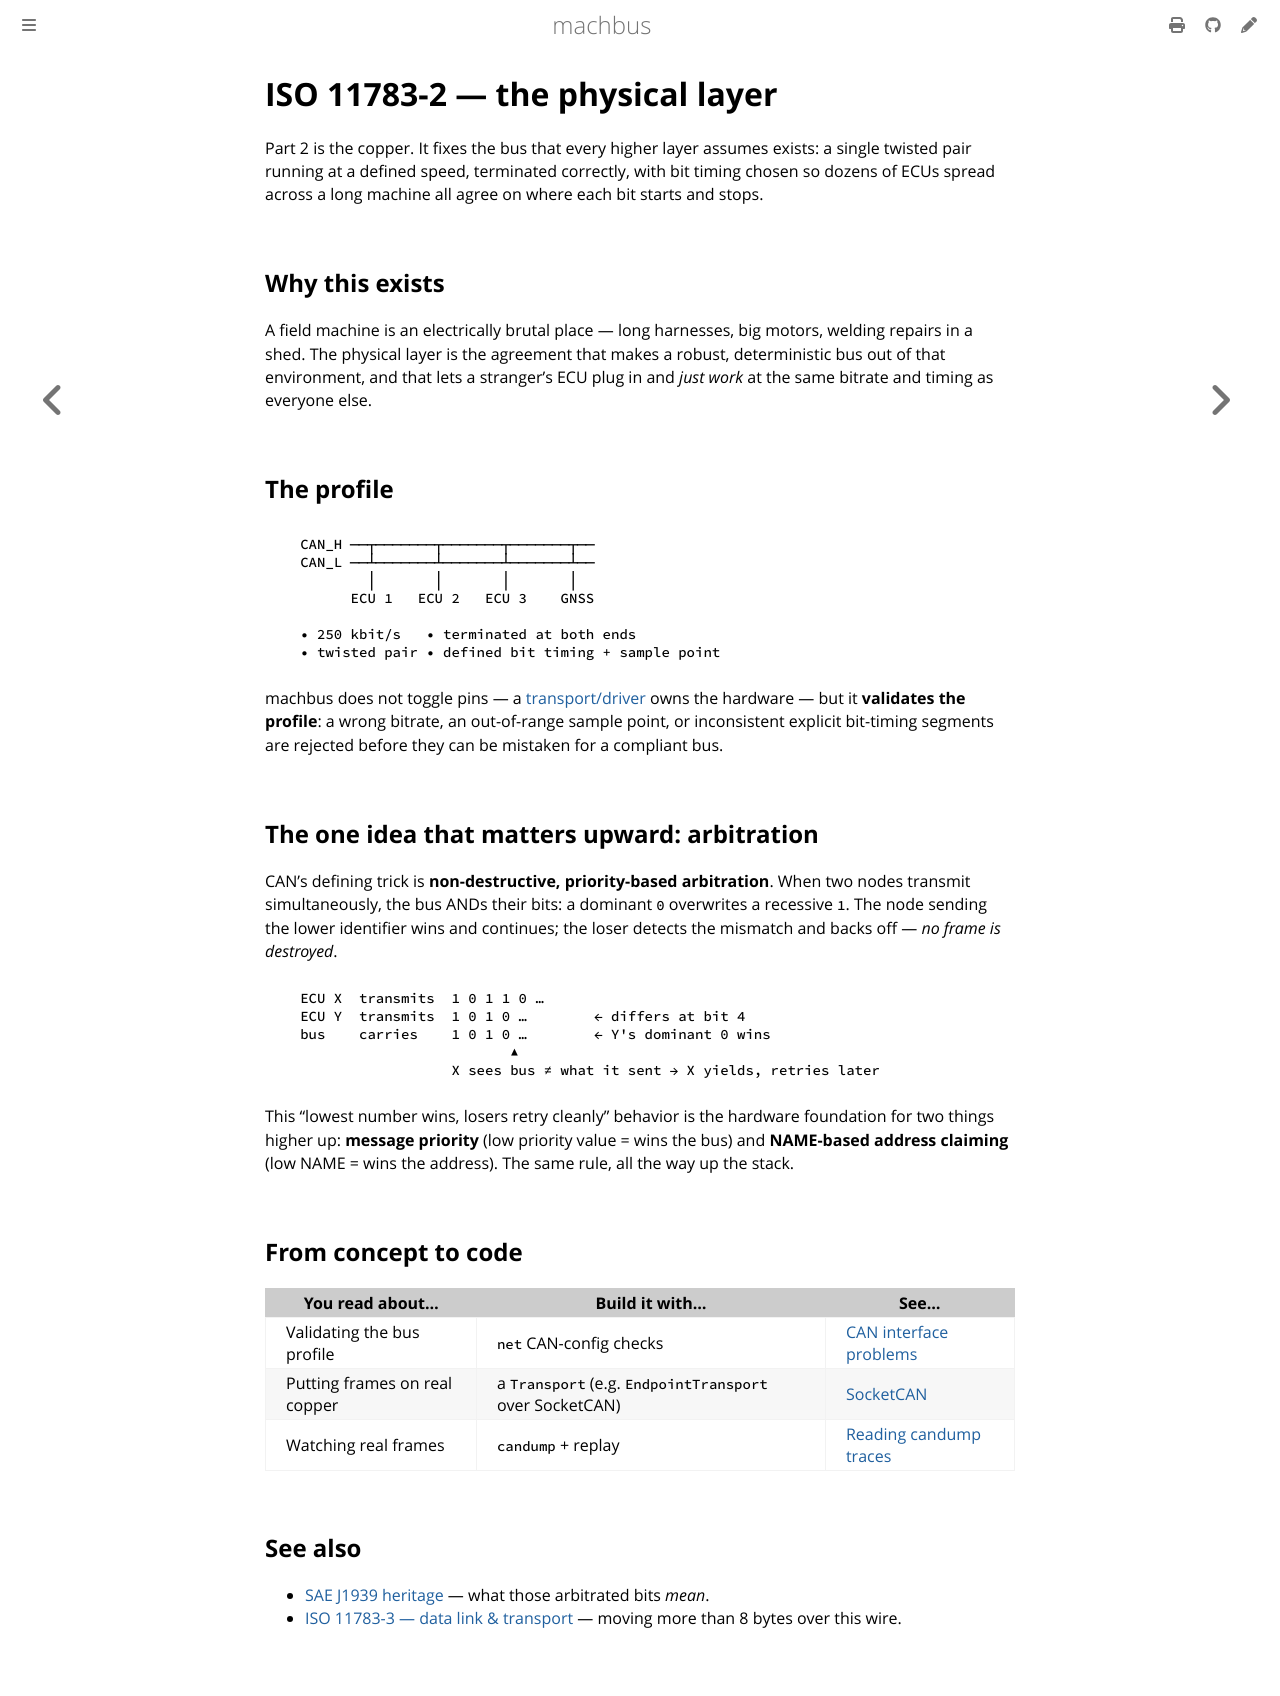

repository: robolibs/machbus · page: standards/iso11783-physical-layer.html · generator: mdbook

# ISO 11783-2 — the physical layer

Part 2 is the copper. It fixes the bus that every higher layer assumes exists: a
single twisted pair running at a defined speed, terminated correctly, with bit timing
chosen so dozens of ECUs spread across a long machine all agree on where each bit
starts and stops.

## Why this exists

A field machine is an electrically brutal place — long harnesses, big motors,
welding repairs in a shed. The physical layer is the agreement that makes a robust,
deterministic bus out of that environment, and that lets a stranger's ECU plug in and
*just work* at the same bitrate and timing as everyone else.

## The profile

```
   CAN_H ──┬───────┬───────┬───────┬──
   CAN_L ──┴───────┴───────┴───────┴──
           │       │       │       │
         ECU 1   ECU 2   ECU 3    GNSS

   • 250 kbit/s   • terminated at both ends
   • twisted pair • defined bit timing + sample point
```

machbus does not toggle pins — a [transport/driver](../guide/session-facade.md)
owns the hardware — but it **validates the profile**: a wrong bitrate, an
out-of-range sample point, or inconsistent explicit bit-timing segments are rejected
before they can be mistaken for a compliant bus.

## The one idea that matters upward: arbitration

CAN's defining trick is **non-destructive, priority-based arbitration**. When two
nodes transmit simultaneously, the bus ANDs their bits: a dominant `0` overwrites a
recessive `1`. The node sending the lower identifier wins and continues; the loser
detects the mismatch and backs off — *no frame is destroyed*.

```
   ECU X  transmits  1 0 1 1 0 …
   ECU Y  transmits  1 0 1 0 …        ← differs at bit 4
   bus    carries    1 0 1 0 …        ← Y's dominant 0 wins
                            ▲
                     X sees bus ≠ what it sent → X yields, retries later
```

This "lowest number wins, losers retry cleanly" behavior is the hardware foundation
for two things higher up: **message priority** (low priority value = wins the bus)
and **NAME-based address claiming** (low NAME = wins the address). The same rule, all
the way up the stack.

## From concept to code

| You read about… | Build it with… | See… |
| --- | --- | --- |
| Validating the bus profile | `net` CAN-config checks | [CAN interface problems](../troubleshooting/can-interface.md) |
| Putting frames on real copper | a `Transport` (e.g. `EndpointTransport` over SocketCAN) | [SocketCAN](../getting-started/socketcan.md) |
| Watching real frames | `candump` + replay | [Reading candump traces](../isobus-basics/reading-candump-traces.md) |

## See also

- [SAE J1939 heritage](j1939.md) — what those arbitrated bits *mean*.
- [ISO 11783-3 — data link & transport](iso11783-datalink-transport.md) — moving more than 8
  bytes over this wire.
